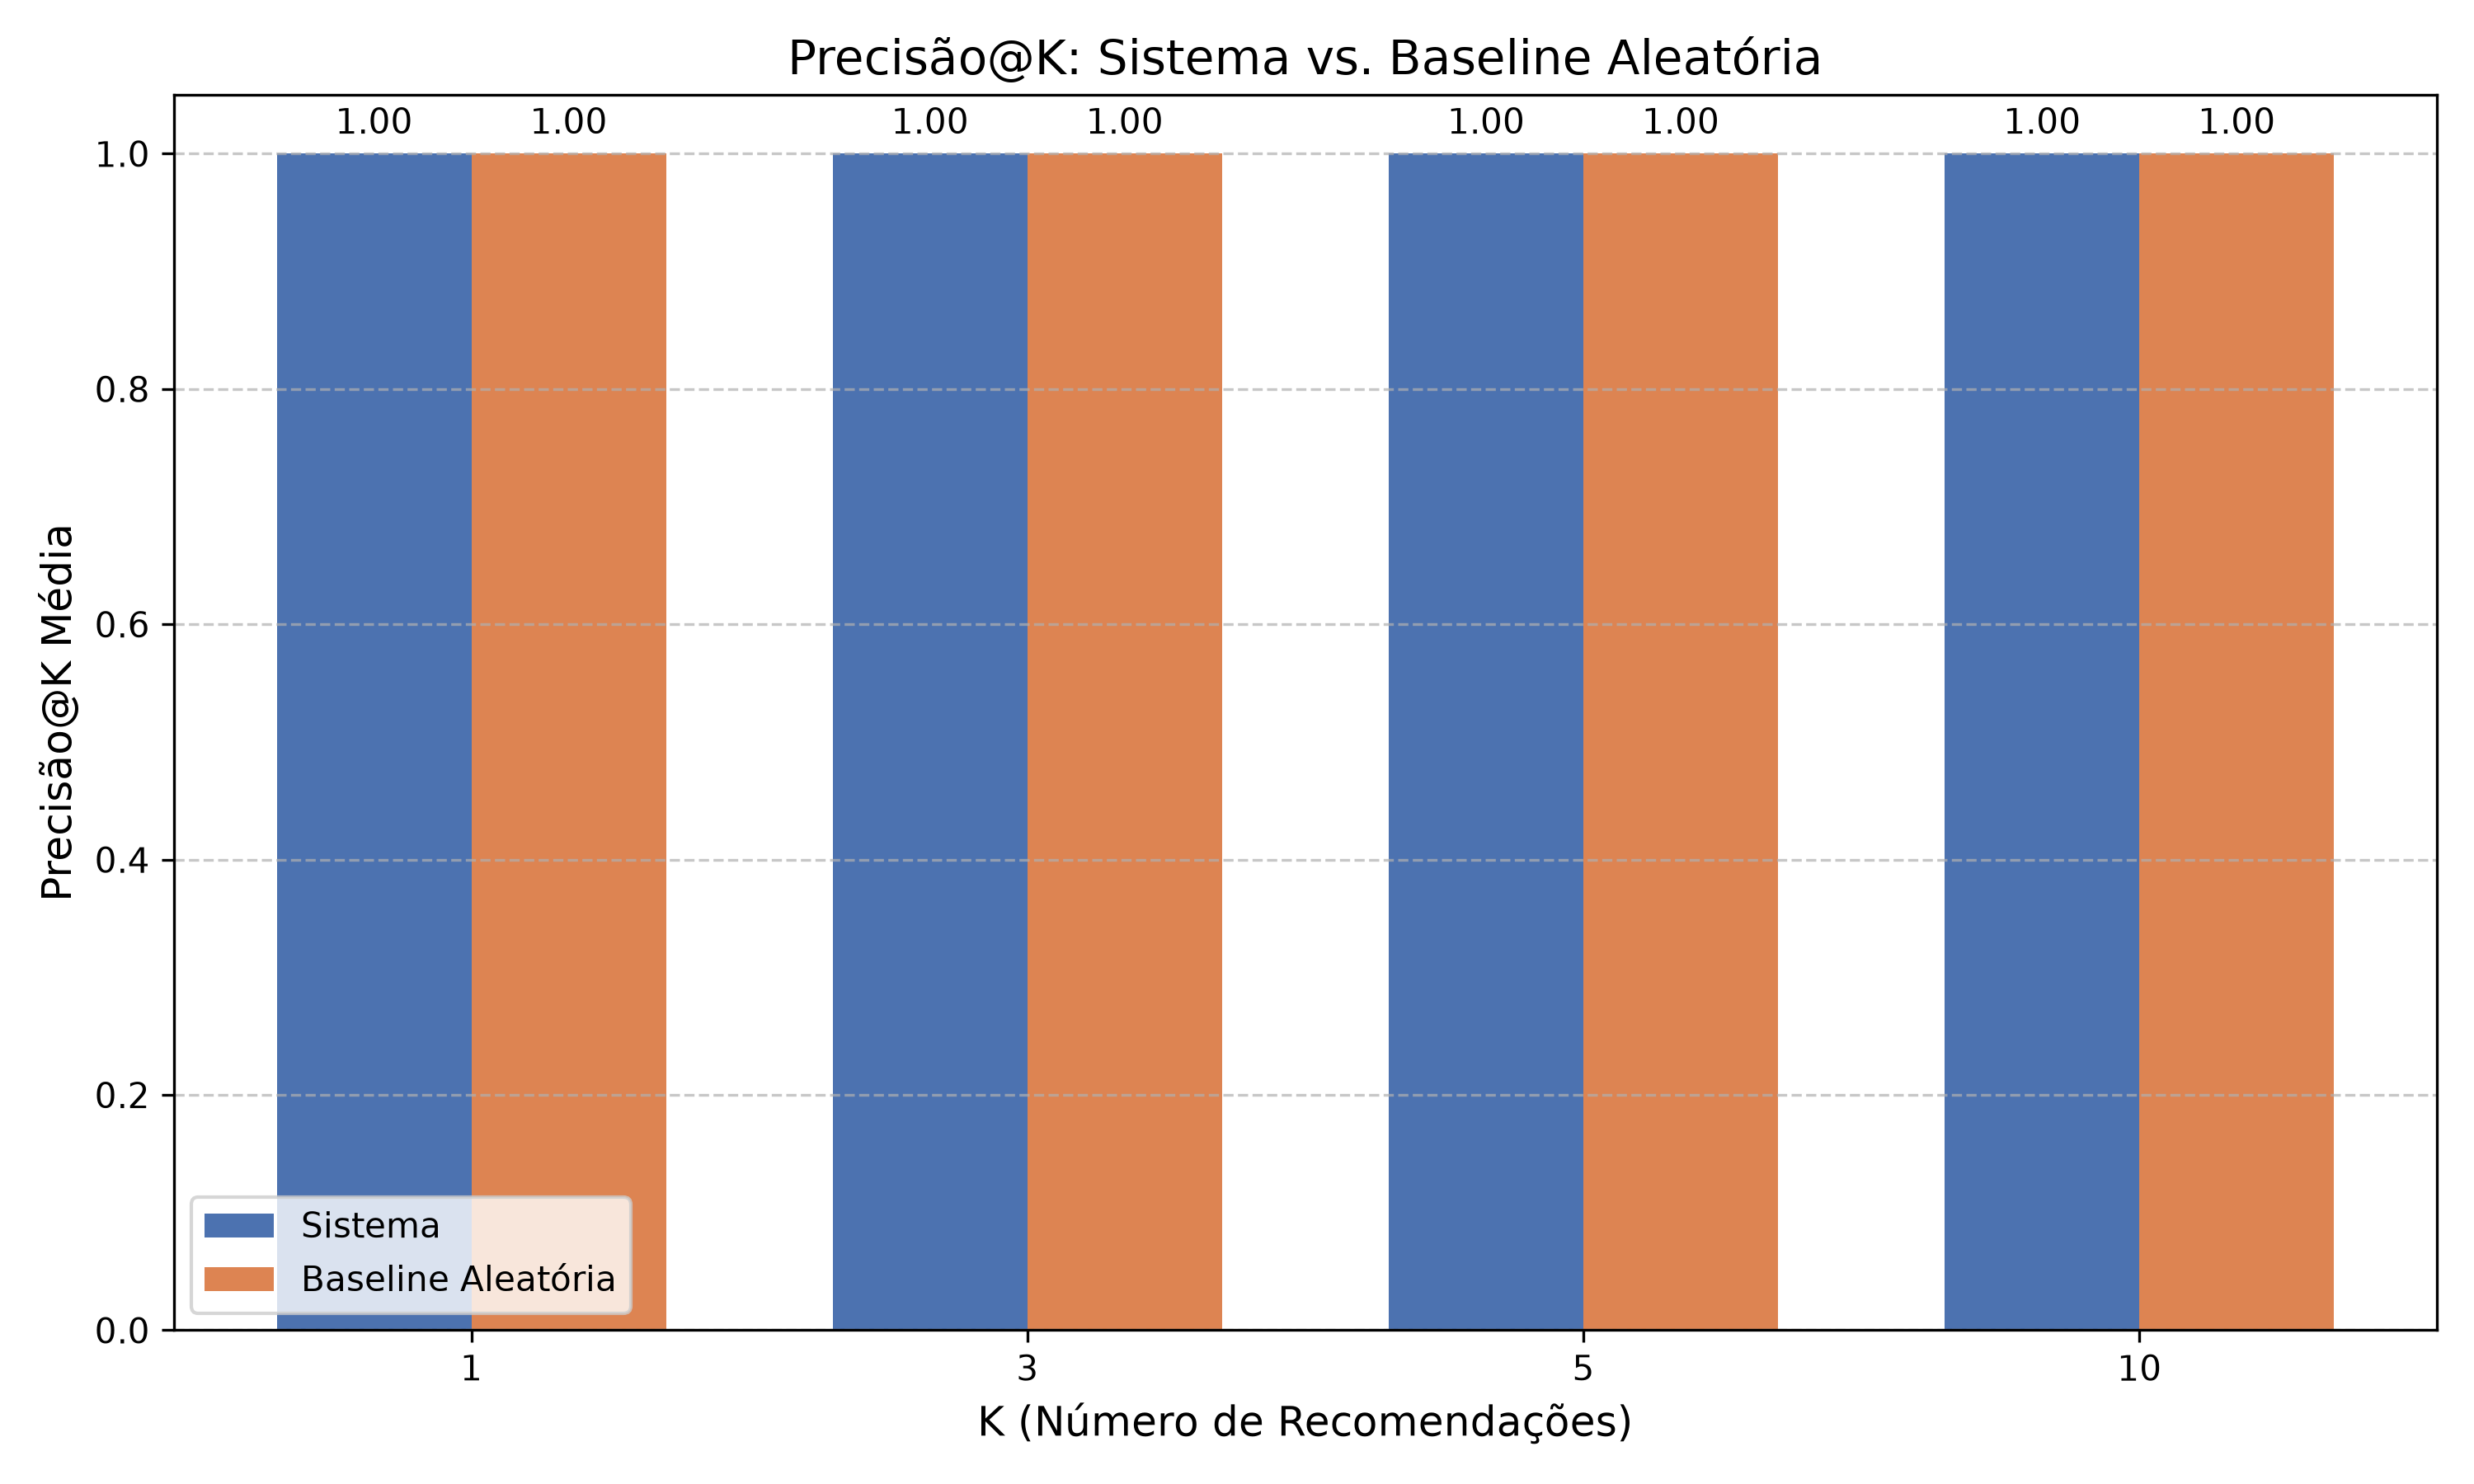

Values plotted in this chart, from the file beside it:
k, precisao_sistema, precisao_baseline, ganho_relativo
1, 1.0, 1.0, 0.0
3, 1.0, 1.0, 0.0
5, 1.0, 1.0, 0.0
10, 1.0, 1.0, 0.0
